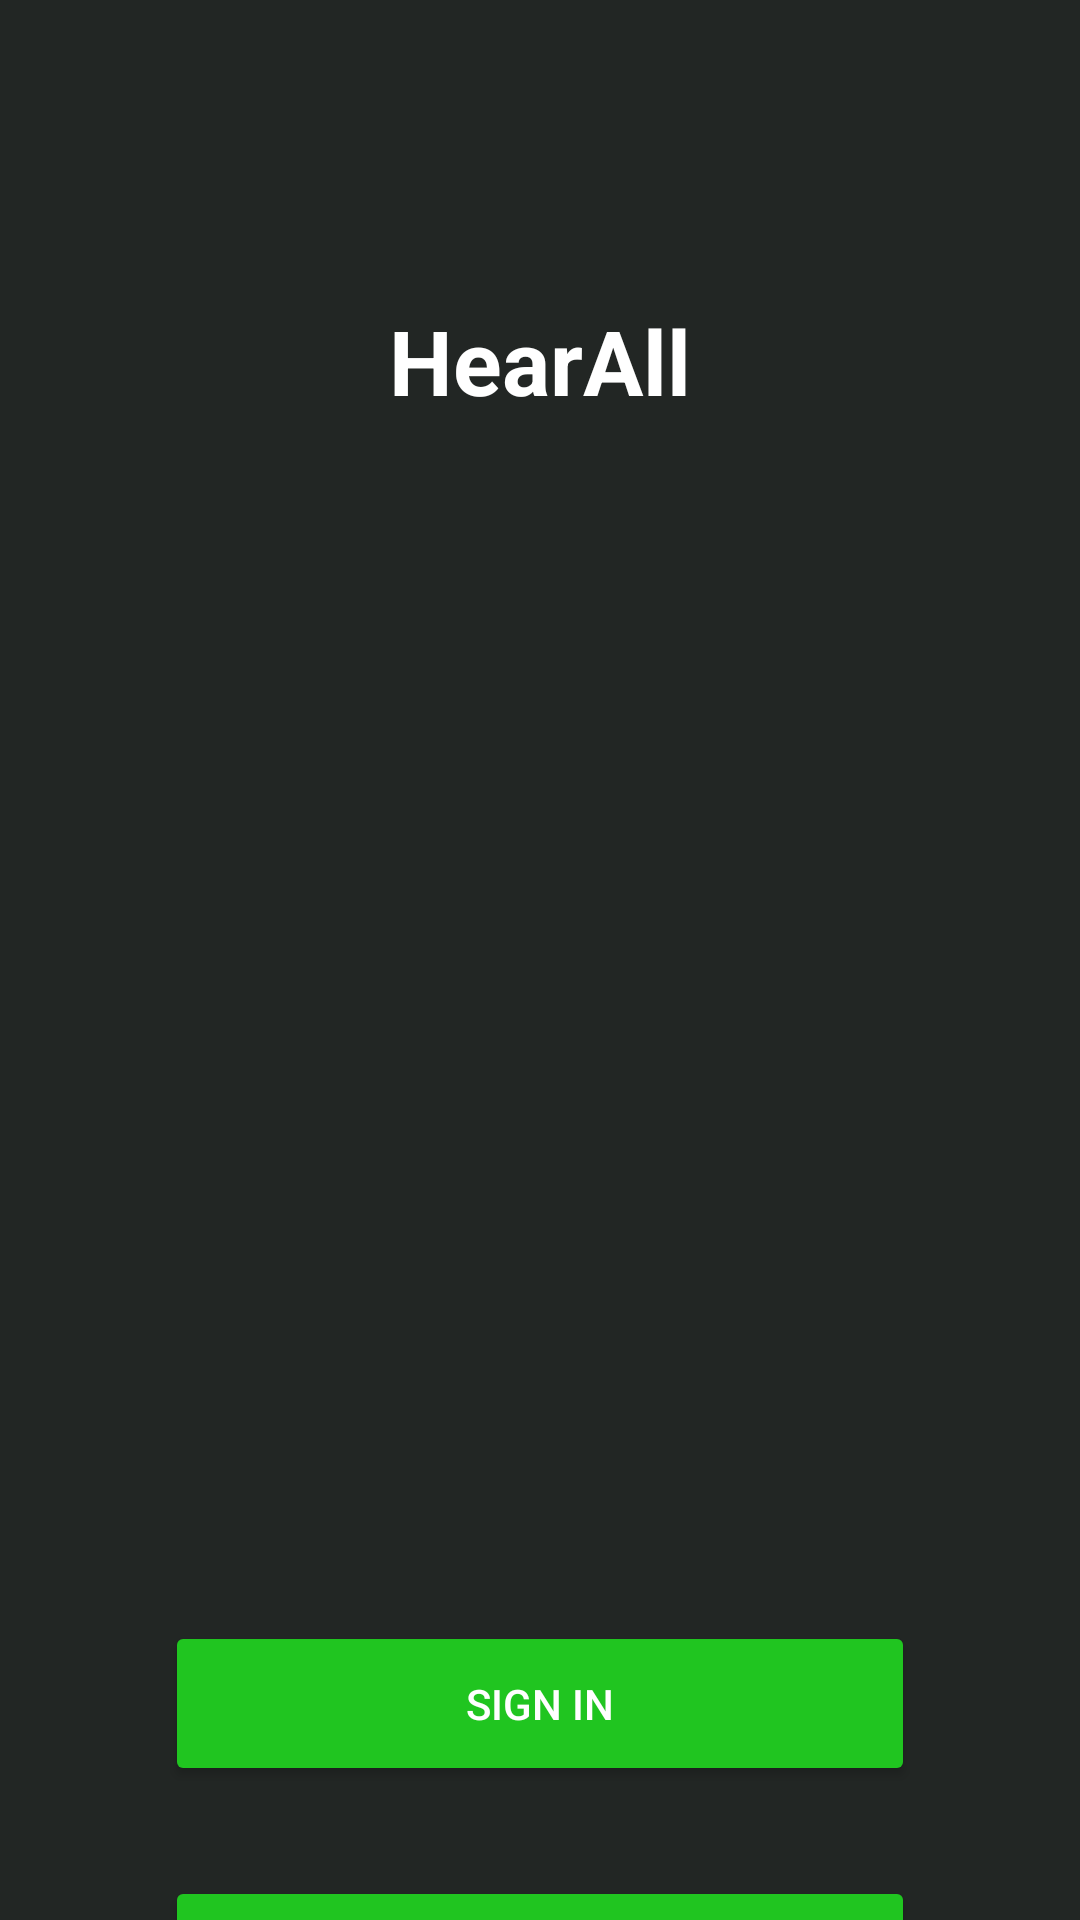

This screen was rendered from an Android layout file. Write that file and the resources it references.
<!-- AndroidManifest.xml: application theme Theme.MaterialComponents.NoActionBar -->
<!-- res/layout/activity_main.xml -->
<?xml version="1.0" encoding="utf-8"?>
<LinearLayout xmlns:android="http://schemas.android.com/apk/res/android"
    xmlns:app="http://schemas.android.com/apk/res-auto"
    xmlns:tools="http://schemas.android.com/tools"
    android:layout_width="match_parent"
    android:layout_height="match_parent"
    tools:context=".Onboarding.MainActivity"
    android:orientation="vertical"
    android:background="@color/black">

    <TextView
        android:id="@+id/txtView_HearAll"
        android:layout_width="wrap_content"
        android:layout_height="wrap_content"
        android:layout_marginTop="100dp"
        android:layout_gravity="center_horizontal"
        android:text="HearAll"
        android:textColor="@color/white"
        android:textSize="30dp"
        android:textStyle="bold" />

    <Button
        android:id="@+id/btn_SignIn"
        android:layout_width="250dp"
        android:layout_height="55dp"
        android:layout_below="@+id/txtView_HearAll"
        app:cornerRadius="7dp"
        android:layout_gravity="center_horizontal"
        android:layout_marginTop="400dp"
        android:backgroundTint="@color/green"
        android:text="SIGN IN"
        android:textColor="@color/white"/>

    <Button
        android:id="@+id/btn_register"
        android:layout_width="250dp"
        android:layout_height="55dp"
        app:cornerRadius="7dp"
        android:layout_below="@+id/btn_SignIn"
        android:layout_gravity="center_horizontal"
        android:textColor="@color/white"
        android:layout_marginTop="30dp"
        android:backgroundTint="@color/green"
        android:layout_centerHorizontal="true"
        android:text="REGISTER"/>


</LinearLayout>
<!-- resources referenced by this layout -->
<resources>
  <color name="black">#222624</color>
  <color name="green">#20C520</color>
  <color name="white">#FFFFFFFF</color>
</resources>
